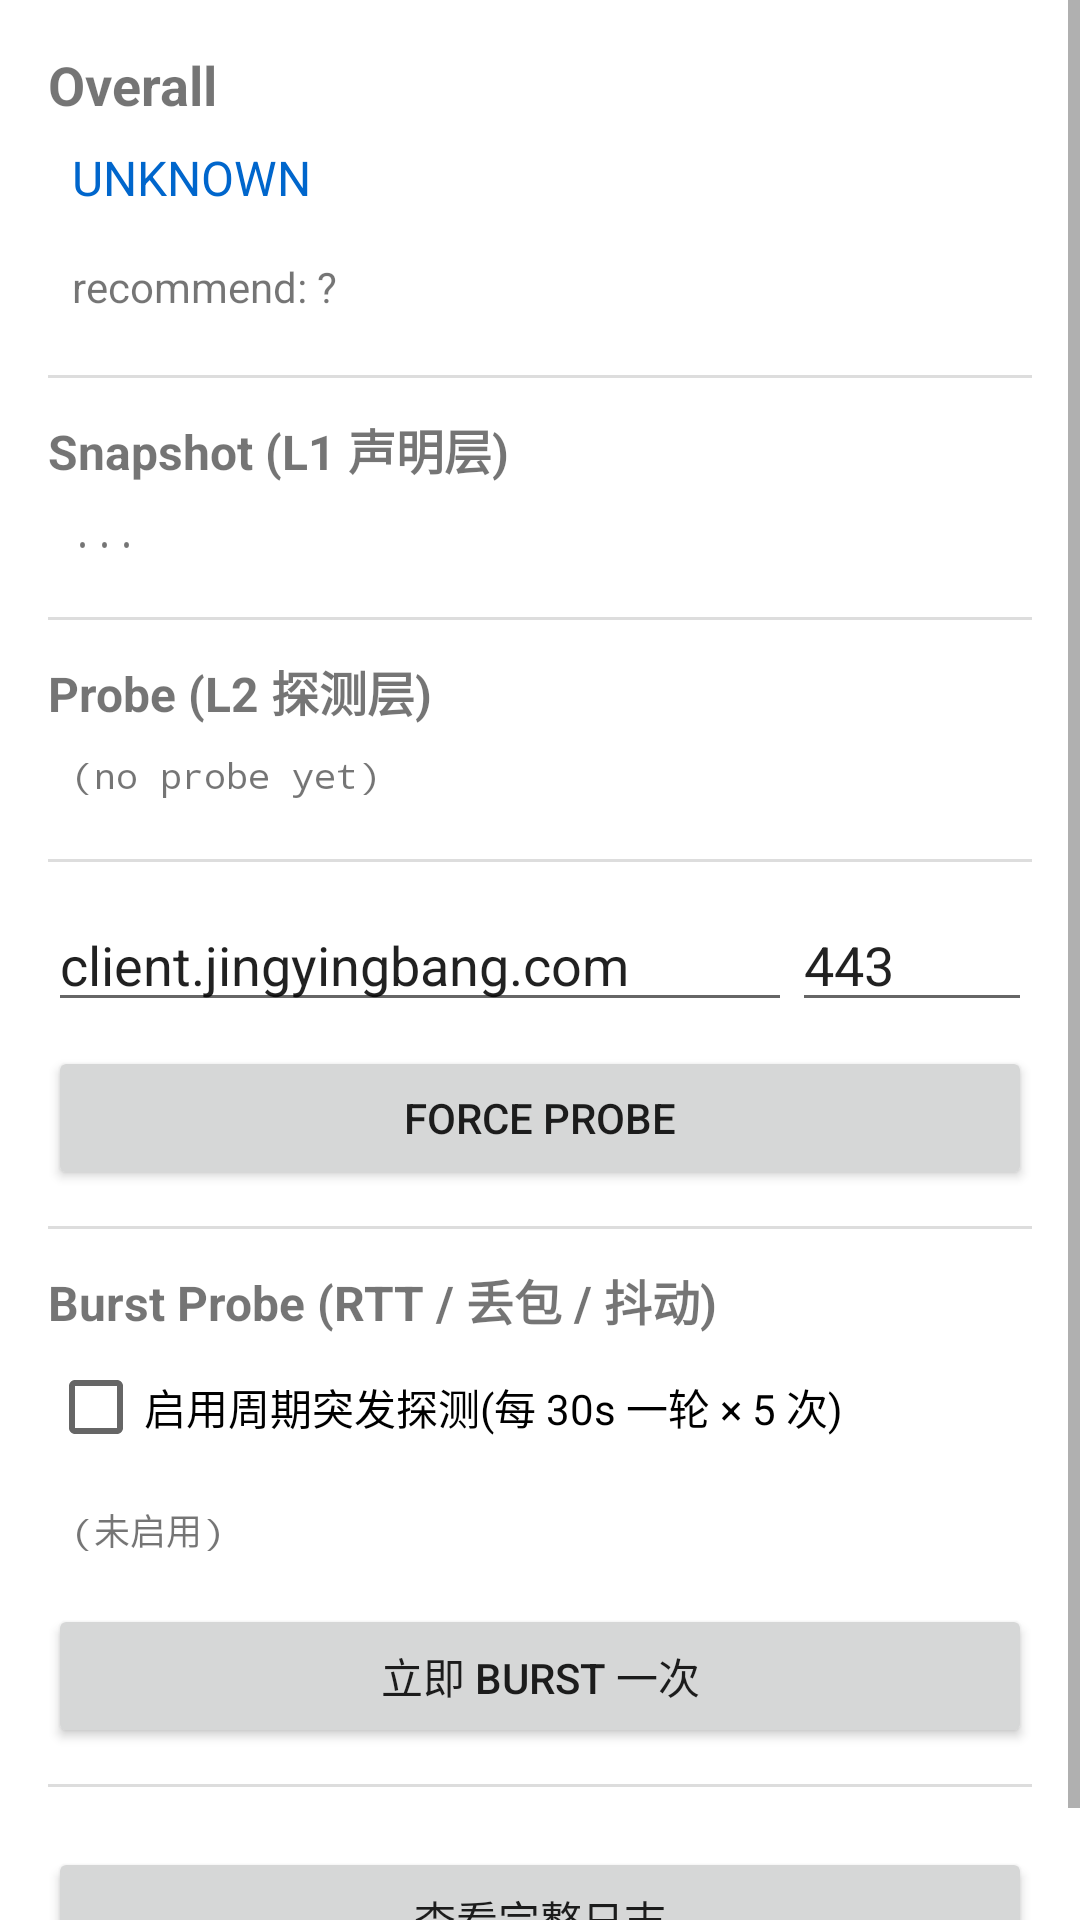

This screen was rendered from an Android layout file. Write that file and the resources it references.
<!-- AndroidManifest.xml: application theme Theme.Imccoredemo -->
<!-- res/layout/activity_net_surveillance.xml -->
<?xml version="1.0" encoding="utf-8"?>
<ScrollView xmlns:android="http://schemas.android.com/apk/res/android"
    android:layout_width="match_parent"
    android:layout_height="match_parent"
    android:fillViewport="true">

    <LinearLayout
        android:layout_width="match_parent"
        android:layout_height="wrap_content"
        android:orientation="vertical"
        android:padding="16dp">

        <TextView
            android:id="@+id/tv_section_overall"
            android:layout_width="match_parent"
            android:layout_height="wrap_content"
            android:text="Overall"
            android:textStyle="bold"
            android:textSize="18sp" />

        <TextView
            android:id="@+id/tv_overall"
            android:layout_width="match_parent"
            android:layout_height="wrap_content"
            android:padding="8dp"
            android:textSize="16sp"
            android:textColor="#0066CC"
            android:text="UNKNOWN" />

        <TextView
            android:id="@+id/tv_recommend"
            android:layout_width="match_parent"
            android:layout_height="wrap_content"
            android:padding="8dp"
            android:textSize="14sp"
            android:text="recommend: ?" />

        <View
            android:layout_width="match_parent"
            android:layout_height="1dp"
            android:layout_marginTop="12dp"
            android:layout_marginBottom="12dp"
            android:background="#DDDDDD" />

        <TextView
            android:layout_width="match_parent"
            android:layout_height="wrap_content"
            android:text="Snapshot (L1 声明层)"
            android:textStyle="bold"
            android:textSize="16sp" />

        <TextView
            android:id="@+id/tv_snapshot"
            android:layout_width="match_parent"
            android:layout_height="wrap_content"
            android:padding="8dp"
            android:fontFamily="monospace"
            android:textSize="12sp"
            android:text="..." />

        <View
            android:layout_width="match_parent"
            android:layout_height="1dp"
            android:layout_marginTop="12dp"
            android:layout_marginBottom="12dp"
            android:background="#DDDDDD" />

        <TextView
            android:layout_width="match_parent"
            android:layout_height="wrap_content"
            android:text="Probe (L2 探测层)"
            android:textStyle="bold"
            android:textSize="16sp" />

        <TextView
            android:id="@+id/tv_probe"
            android:layout_width="match_parent"
            android:layout_height="wrap_content"
            android:padding="8dp"
            android:fontFamily="monospace"
            android:textSize="12sp"
            android:text="(no probe yet)" />

        <View
            android:layout_width="match_parent"
            android:layout_height="1dp"
            android:layout_marginTop="12dp"
            android:layout_marginBottom="12dp"
            android:background="#DDDDDD" />

        <LinearLayout
            android:layout_width="match_parent"
            android:layout_height="wrap_content"
            android:orientation="horizontal">

            <EditText
                android:id="@+id/et_probe_host"
                android:layout_width="0dp"
                android:layout_weight="1"
                android:layout_height="wrap_content"
                android:hint="host"
                android:text="client.jingyingbang.com" />

            <EditText
                android:id="@+id/et_probe_port"
                android:layout_width="80dp"
                android:layout_height="wrap_content"
                android:hint="port"
                android:inputType="number"
                android:text="443" />
        </LinearLayout>

        <Button
            android:id="@+id/bt_force_probe"
            android:layout_width="match_parent"
            android:layout_height="wrap_content"
            android:layout_marginTop="8dp"
            android:text="Force Probe" />

        <View
            android:layout_width="match_parent"
            android:layout_height="1dp"
            android:layout_marginTop="12dp"
            android:layout_marginBottom="12dp"
            android:background="#DDDDDD" />

        <TextView
            android:layout_width="match_parent"
            android:layout_height="wrap_content"
            android:text="Burst Probe (RTT / 丢包 / 抖动)"
            android:textStyle="bold"
            android:textSize="16sp" />

        <CheckBox
            android:id="@+id/cb_enable_burst"
            android:layout_width="match_parent"
            android:layout_height="wrap_content"
            android:text="启用周期突发探测(每 30s 一轮 × 5 次)" />

        <TextView
            android:id="@+id/tv_burst"
            android:layout_width="match_parent"
            android:layout_height="wrap_content"
            android:padding="8dp"
            android:fontFamily="monospace"
            android:textSize="12sp"
            android:text="(未启用)" />

        <Button
            android:id="@+id/bt_force_burst"
            android:layout_width="match_parent"
            android:layout_height="wrap_content"
            android:layout_marginTop="8dp"
            android:text="立即 Burst 一次" />

        <View
            android:layout_width="match_parent"
            android:layout_height="1dp"
            android:layout_marginTop="12dp"
            android:layout_marginBottom="12dp"
            android:background="#DDDDDD" />

        <Button
            android:id="@+id/bt_view_log"
            android:layout_width="match_parent"
            android:layout_height="wrap_content"
            android:layout_marginTop="8dp"
            android:text="查看完整日志" />
    </LinearLayout>
</ScrollView>
<!-- resources referenced by this layout -->
<resources>
  <style name="Theme.Imccoredemo" parent="Theme.MaterialComponents.DayNight.DarkActionBar">
          
          <item name="colorPrimary">@color/purple_500</item>
          <item name="colorPrimaryVariant">@color/purple_700</item>
          <item name="colorOnPrimary">@color/white</item>
          
          <item name="colorSecondary">@color/teal_200</item>
          <item name="colorSecondaryVariant">@color/teal_700</item>
          <item name="colorOnSecondary">@color/black</item>
          
          <item name="android:statusBarColor">?attr/colorPrimaryVariant</item>
          
      </style>
  <!-- not gathered from this repository: default colours our renderer supplied (Android Studio template values) -->
  <color name="purple_500">#FF6200EE</color>
  <color name="purple_700">#FF3700B3</color>
  <color name="teal_200">#FF03DAC5</color>
  <color name="teal_700">#FF018786</color>
  <color name="black">#FF000000</color>
  <color name="white">#FFFFFFFF</color>
</resources>
